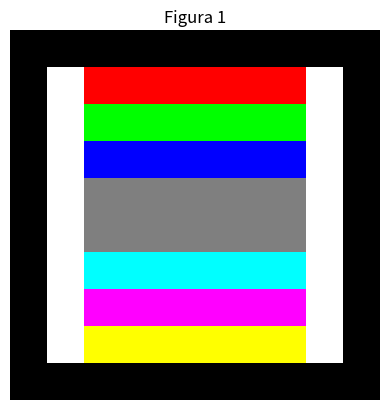

Recreate this plot in Python.
import numpy as np
import matplotlib.pyplot as plt

matriz_colores = np.zeros((10, 10, 3)) #10 filas, 10 columnas y 3 canales (RGB)

matriz_colores[1,2:8,0] = 255 #red
matriz_colores[2,2:8,1] = 255 #green
matriz_colores[3,2:8,2] = 255 #blue

matriz_colores[4:6,2:8,:] = 0.5

matriz_colores[6,2:8,1] = 255 
matriz_colores[6,2:8,2] = 255 #cyan

matriz_colores[7,2:8,0] = 255 
matriz_colores[7,2:8,2] = 255 #magenta

matriz_colores[8,2:8,0] = 255 
matriz_colores[8,2:8,1] = 255 #yellow

matriz_colores[1:9,1,0] = 255 
matriz_colores[1:9,1,1] = 255 
matriz_colores[1:9,1,2] = 255 #white

matriz_colores[1:9,8,0] = 255
matriz_colores[1:9,8,1] = 255 
matriz_colores[1:9,8,2] = 255 #white


plt.imshow(matriz_colores)
plt.axis("off")
plt.title("Figura 1")
plt.show()